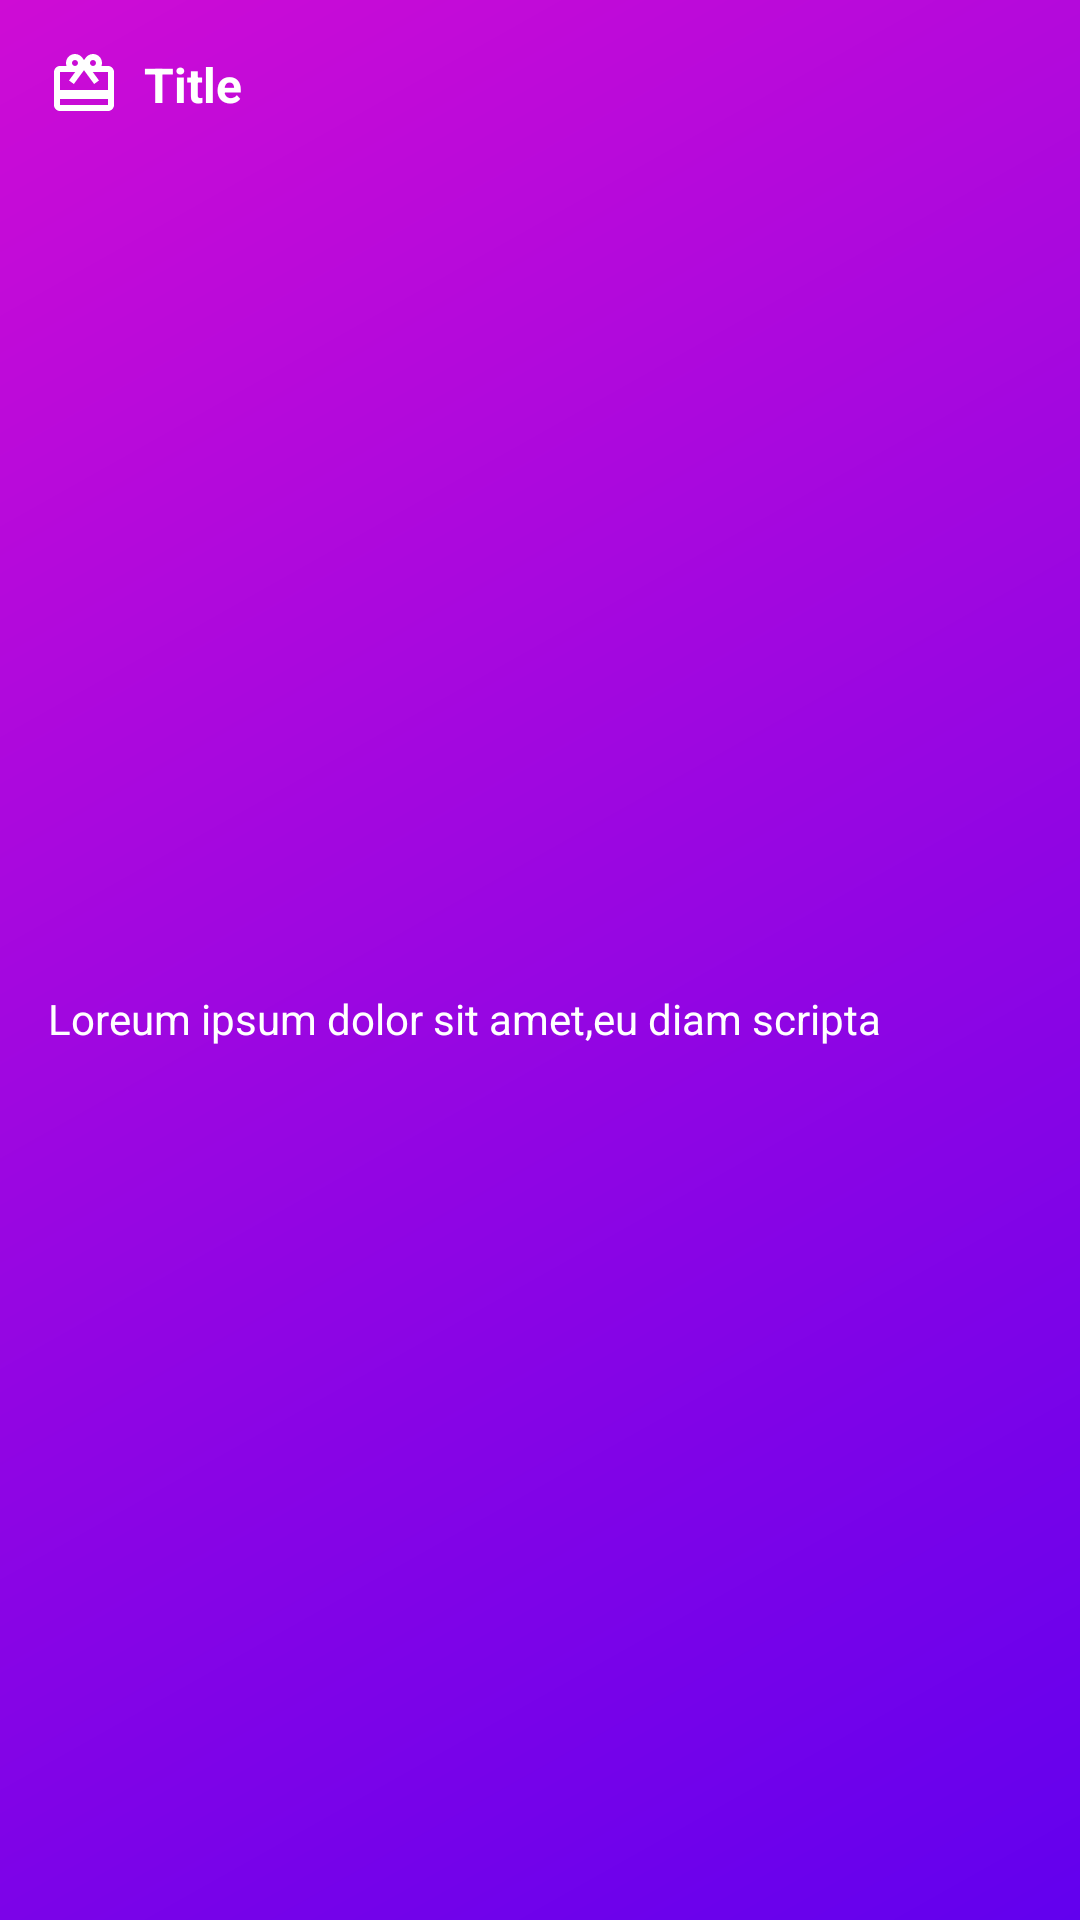

Layout XML and referenced resources for this Android screen:
<!-- AndroidManifest.xml: application theme Theme.Eshopie -->
<!-- res/layout/rewards_with_product_layout.xml -->
<?xml version="1.0" encoding="utf-8"?>
<androidx.constraintlayout.widget.ConstraintLayout xmlns:android="http://schemas.android.com/apk/res/android"
    xmlns:app="http://schemas.android.com/apk/res-auto"
    xmlns:tools="http://schemas.android.com/tools"
    android:layout_width="match_parent"
    android:layout_height="wrap_content"
    android:layout_marginStart="4dp"
    android:layout_marginTop="8dp"
    android:layout_marginEnd="4dp"
    android:layout_marginBottom="8dp"
    android:background="@drawable/reward_gradient_bg"
    android:elevation="6dp">

    <ImageView
        android:id="@+id/reward_icon"
        android:layout_width="wrap_content"
        android:layout_height="wrap_content"
        android:layout_marginStart="16dp"
        android:layout_marginTop="16dp"
        app:layout_constraintStart_toStartOf="parent"
        app:layout_constraintTop_toTopOf="parent"
        app:srcCompat="@drawable/reward"
        app:tint="@color/white" />

    <TextView
        android:id="@+id/reward_title"
        android:layout_width="wrap_content"
        android:layout_height="wrap_content"
        android:layout_marginStart="8dp"
        android:text="Title"
        android:textColor="@color/white"
        android:textSize="16sp"
        android:textStyle="bold"
        app:layout_constraintBottom_toBottomOf="@+id/reward_icon"
        app:layout_constraintStart_toEndOf="@+id/reward_icon"
        app:layout_constraintTop_toTopOf="@+id/reward_icon" />

    <TextView
        android:id="@+id/reward_body"
        android:layout_width="0dp"
        android:layout_height="wrap_content"
        android:layout_marginStart="16dp"
        android:layout_marginTop="16dp"
        android:layout_marginEnd="16dp"
        android:layout_marginBottom="16dp"
        android:text="Loreum ipsum dolor sit amet,eu diam scripta"
        android:textColor="@color/white"
        app:layout_constraintBottom_toBottomOf="parent"
        app:layout_constraintEnd_toEndOf="parent"
        app:layout_constraintStart_toStartOf="parent"
        app:layout_constraintTop_toBottomOf="@+id/reward_title" />
</androidx.constraintlayout.widget.ConstraintLayout>
<!-- resources referenced by this layout -->
<resources>
  <color name="white">#FFFFFFFF</color>
  <!-- drawable reward (drawable) -->
  <vector android:height="24dp" android:tint="#636763"
      android:viewportHeight="24" android:viewportWidth="24"
      android:width="24dp" xmlns:android="http://schemas.android.com/apk/res/android">
      <path android:fillColor="@android:color/white" android:pathData="M20,6h-2.18c0.11,-0.31 0.18,-0.65 0.18,-1 0,-1.66 -1.34,-3 -3,-3 -1.05,0 -1.96,0.54 -2.5,1.35l-0.5,0.67 -0.5,-0.68C10.96,2.54 10.05,2 9,2 7.34,2 6,3.34 6,5c0,0.35 0.07,0.69 0.18,1L4,6c-1.11,0 -1.99,0.89 -1.99,2L2,19c0,1.11 0.89,2 2,2h16c1.11,0 2,-0.89 2,-2L22,8c0,-1.11 -0.89,-2 -2,-2zM15,4c0.55,0 1,0.45 1,1s-0.45,1 -1,1 -1,-0.45 -1,-1 0.45,-1 1,-1zM9,4c0.55,0 1,0.45 1,1s-0.45,1 -1,1 -1,-0.45 -1,-1 0.45,-1 1,-1zM20,19L4,19v-2h16v2zM20,14L4,14L4,8h5.08L7,10.83 8.62,12 11,8.76l1,-1.36 1,1.36L15.38,12 17,10.83 14.92,8L20,8v6z"/>
  </vector>
  <!-- drawable reward_gradient_bg (drawable) -->
  <?xml version="1.0" encoding="utf-8"?>
  <layer-list xmlns:android="http://schemas.android.com/apk/res/android">
      <item>
          <shape android:shape="rectangle">
              <gradient android:startColor="@color/purple_500"
                  android:endColor="@color/pink"
                  android:angle="135"/>
          </shape>
      </item>
  </layer-list>
  <style name="Theme.Eshopie" parent="Theme.MaterialComponents.DayNight.NoActionBar">
          
          <item name="colorPrimary">@color/purple_500</item>
          <item name="colorPrimaryVariant">@color/purple_700</item>
          <item name="colorOnPrimary">@color/white</item>
  
          
          <item name="android:statusBarColor" tools:targetApi="l">?attr/colorPrimaryVariant</item>
          
      </style>
  <color name="purple_500">#FF6200EE</color>
  <color name="pink">#CE0CD5</color>
  <color name="purple_700">#FF3700B3</color>
</resources>
